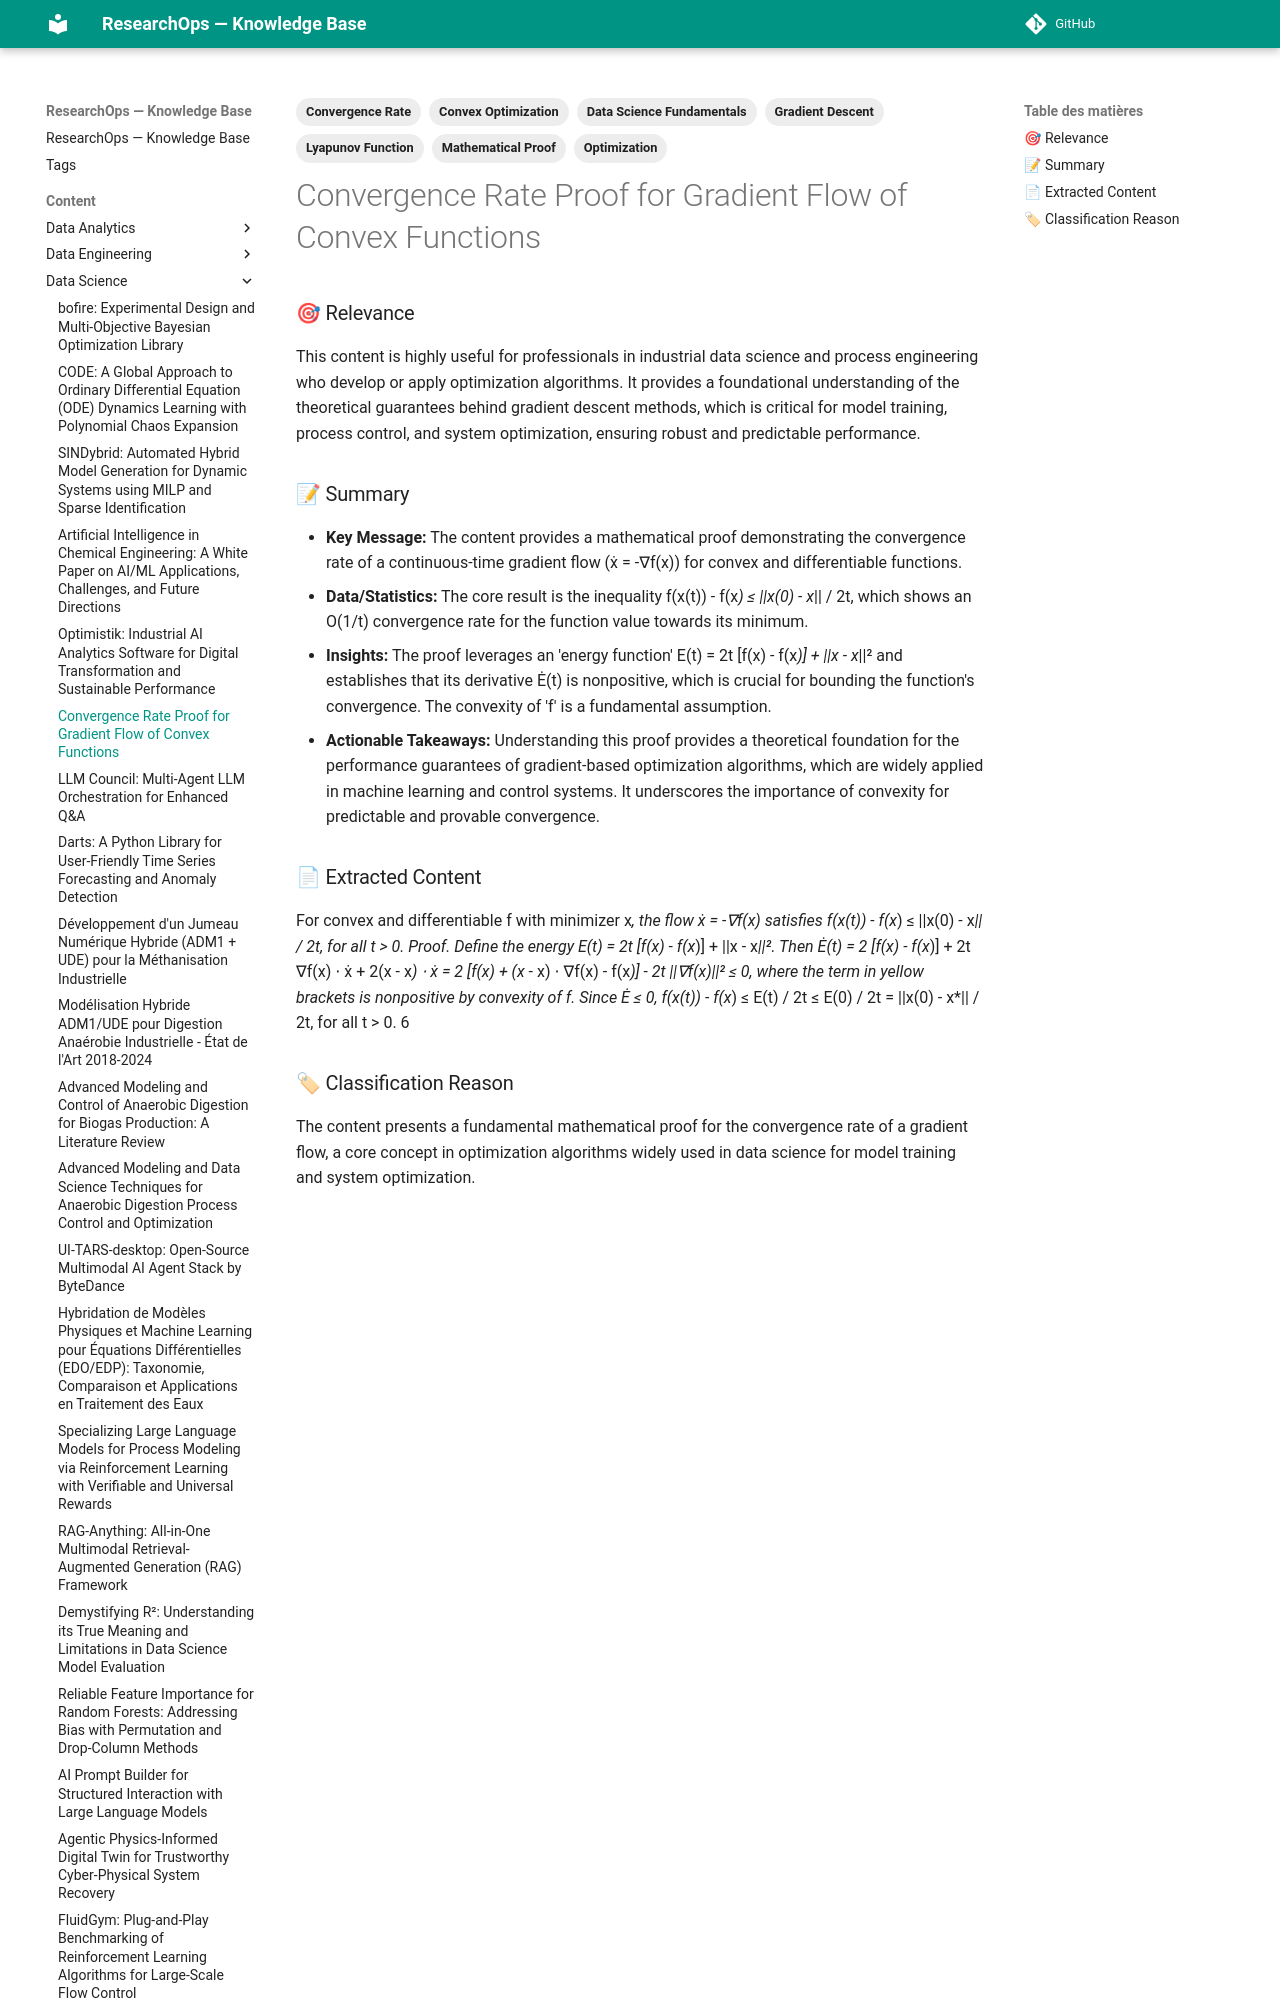

repository: yajeddig/ResearchOps · page: content/Data_Science/20260101_211512_convergence_rate_proof_for_gradient_flow_of_convex/index.html · generator: mkdocs

---
title: "Convergence Rate Proof for Gradient Flow of Convex Functions"
date: 2026-01-01
category: Data_Science
confidence: 0.95
tags: ['Optimization', 'Gradient Descent', 'Convex Optimization', 'Mathematical Proof', 'Convergence Rate', 'Lyapunov Function', 'Data Science Fundamentals']
source: "Telegram Image"
type: Screenshot
source_type: Other
hash: 211512
---

### 🎯 Relevance
This content is highly useful for professionals in industrial data science and process engineering who develop or apply optimization algorithms. It provides a foundational understanding of the theoretical guarantees behind gradient descent methods, which is critical for model training, process control, and system optimization, ensuring robust and predictable performance.
